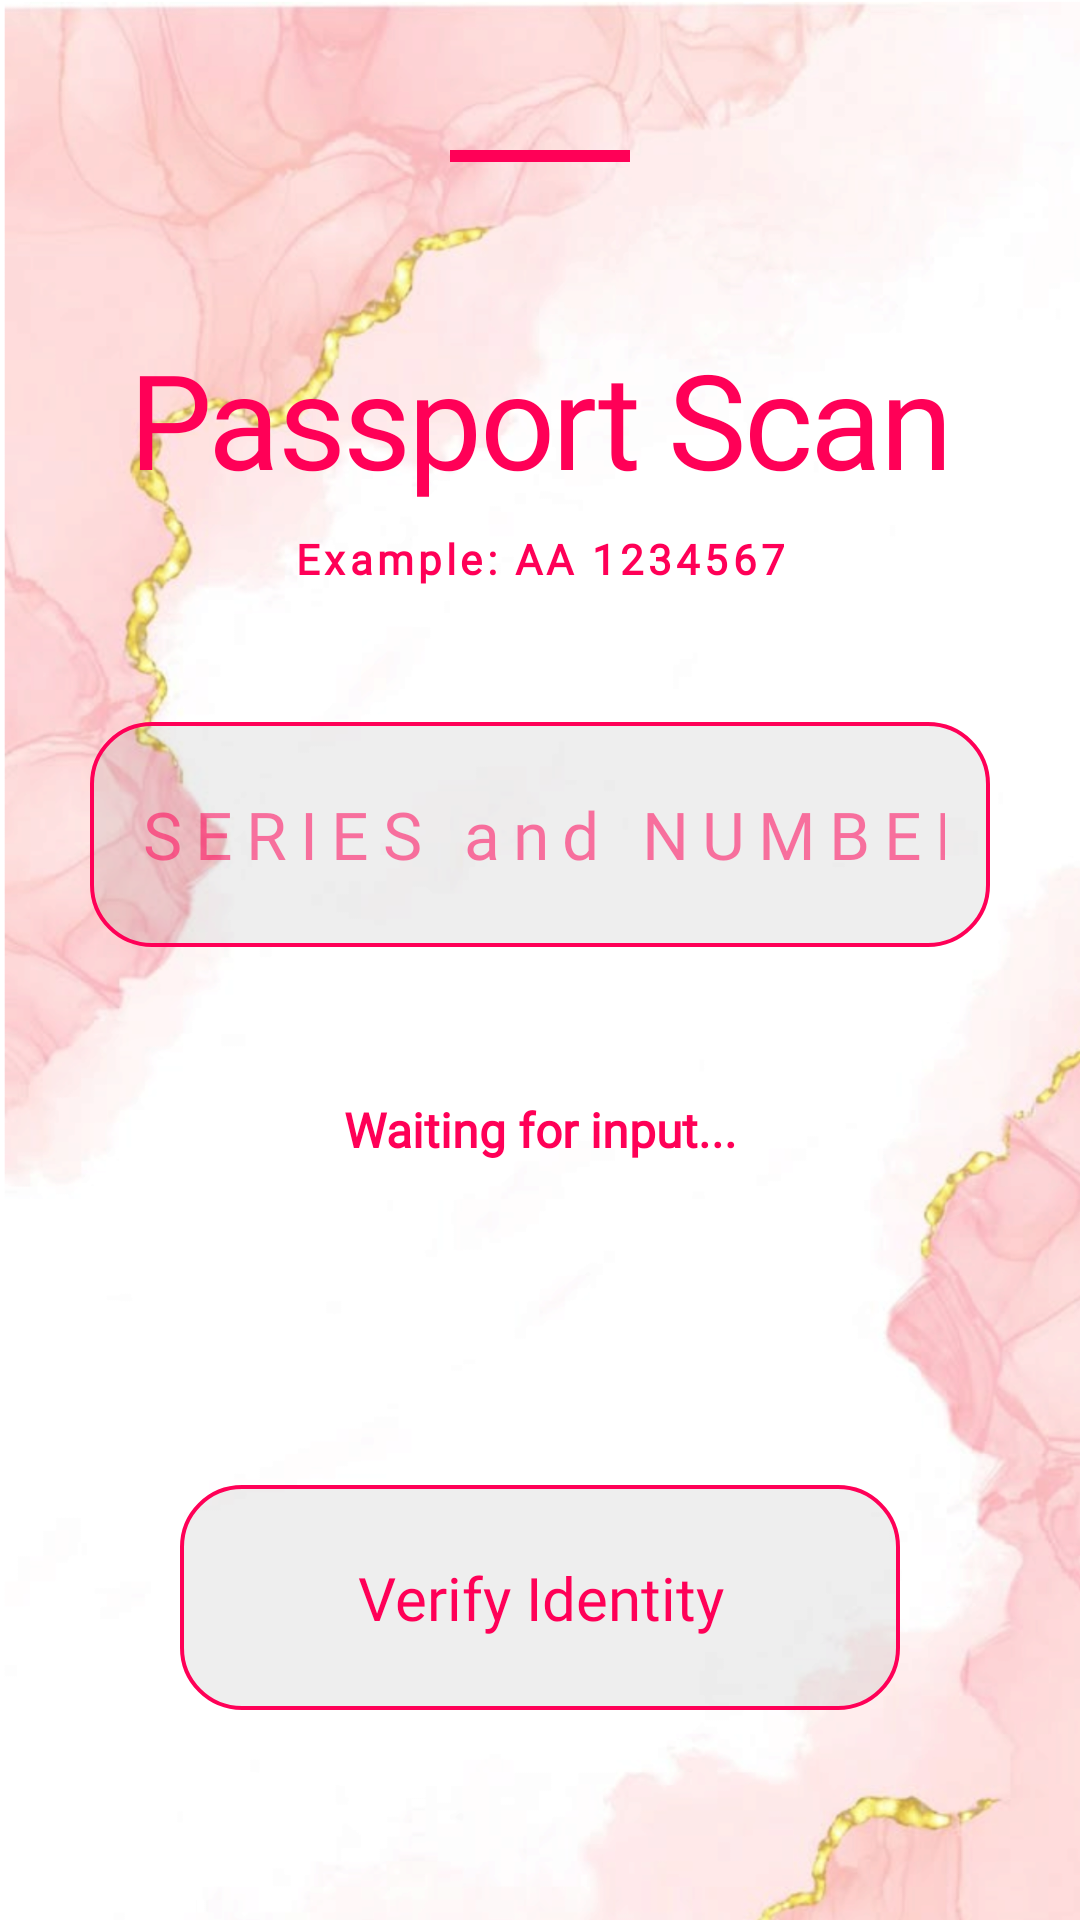

This screen was rendered from an Android layout file. Write that file and the resources it references.
<!-- AndroidManifest.xml: application theme Theme.Verification -->
<!-- res/layout/activity_password.xml -->
<?xml version="1.0" encoding="utf-8"?>
<androidx.constraintlayout.widget.ConstraintLayout xmlns:android="http://schemas.android.com/apk/res/android"
    xmlns:app="http://schemas.android.com/apk/res-auto"
    android:layout_width="match_parent"
    android:layout_height="match_parent"
    xmlns:tools="http://schemas.android.com/tools"
    android:background="@drawable/img"
    tools:context=".Password"
    android:padding="30dp">

    <View
        android:layout_width="60dp"
        android:layout_height="4dp"
        android:layout_marginTop="20dp"
        android:background="#FF0057"
        app:layout_constraintEnd_toEndOf="parent"
        app:layout_constraintStart_toStartOf="parent"
        app:layout_constraintTop_toTopOf="parent" />

    <TextView
        android:id="@+id/tvTitle"
        android:layout_width="match_parent"
        android:layout_height="wrap_content"
        android:layout_marginTop="80dp"
        android:fontFamily="@font/chrsuty"
        android:gravity="center"
        android:letterSpacing="-0.02"
        android:text="Passport Scan"
        android:textColor="#FF0057"
        android:textSize="44sp"
        app:layout_constraintTop_toTopOf="parent" />

    <TextView
        android:id="@+id/tvSample"
        android:layout_width="wrap_content"
        android:layout_height="wrap_content"
        android:layout_marginTop="8dp"
        android:fontFamily="@font/nasa"
        android:letterSpacing="0.1"
        android:text="Example: AA 1234567"
        android:textColor="#FF0057"
        android:textSize="14sp"
        android:textStyle="bold"
        app:layout_constraintEnd_toEndOf="parent"
        app:layout_constraintStart_toStartOf="parent"
        app:layout_constraintTop_toBottomOf="@id/tvTitle" />

    <EditText
        android:id="@+id/passportEditText"
        android:layout_width="match_parent"
        android:layout_height="75dp"
        android:layout_marginTop="45dp"
        android:background="@drawable/passport_input_bg"
        android:fontFamily="@font/chrsuty"
        android:gravity="center"
        android:hint="SERIES and NUMBER"
        android:inputType="textCapCharacters"
        android:letterSpacing="0.2"
        android:maxLength="9"
        android:padding="15dp"
        android:textColor="#FF0057"
        android:textColorHint="#88FF0057"
        android:textSize="22sp"
        app:layout_constraintTop_toBottomOf="@id/tvSample" />

    <androidx.cardview.widget.CardView
        android:id="@+id/resultContainer"
        android:layout_width="match_parent"
        android:layout_height="wrap_content"
        android:layout_marginTop="30dp"
        app:cardBackgroundColor="#12FFFFFF"
        app:cardCornerRadius="20dp"
        app:cardElevation="0dp"
        app:layout_constraintTop_toBottomOf="@id/passportEditText">

        <TextView
            android:id="@+id/resultTextView"
            android:layout_width="match_parent"
            android:layout_height="wrap_content"
            android:fontFamily="@font/shorttt"
            android:gravity="center"
            android:padding="20dp"
            android:text="Waiting for input..."
            android:textColor="#FF0057"
            android:textSize="16sp"
            android:textStyle="bold" />
    </androidx.cardview.widget.CardView>

    <android.widget.Button
        android:id="@+id/checkButton"
        android:layout_width="0dp"
        android:layout_height="75dp"
        android:layout_marginBottom="40dp"
        android:layout_marginHorizontal="30dp"
        android:background="@drawable/passport_input_bg"
        android:fontFamily="@font/fere"
        android:stateListAnimator="@null"
        android:text="Verify Identity"
        android:textAllCaps="false"
        android:textColor="#FF0057"
        android:textSize="20sp"
        app:layout_constraintBottom_toBottomOf="parent"
        app:layout_constraintStart_toStartOf="parent"
        app:layout_constraintEnd_toEndOf="parent" />
</androidx.constraintlayout.widget.ConstraintLayout>
<!-- resources referenced by this layout -->
<resources>
  <!-- drawable img: png bitmap (drawable, 545200 bytes) -->
  <!-- drawable passport_input_bg (drawable) -->
  <?xml version="1.0" encoding="utf-8"?>
  <shape xmlns:android="http://schemas.android.com/apk/res/android">
      <solid android:color="#1A5D5D5D" />
      <corners android:radius="20dp" />
      <stroke
          android:width="1.2dp"
          android:color="#FF0057" /> </shape>
  <style name="Theme.Verification" parent="Base.Theme.Verification" />
  <style name="Base.Theme.Verification" parent="Theme.Material3.DayNight.NoActionBar">
          
          
      </style>
</resources>
